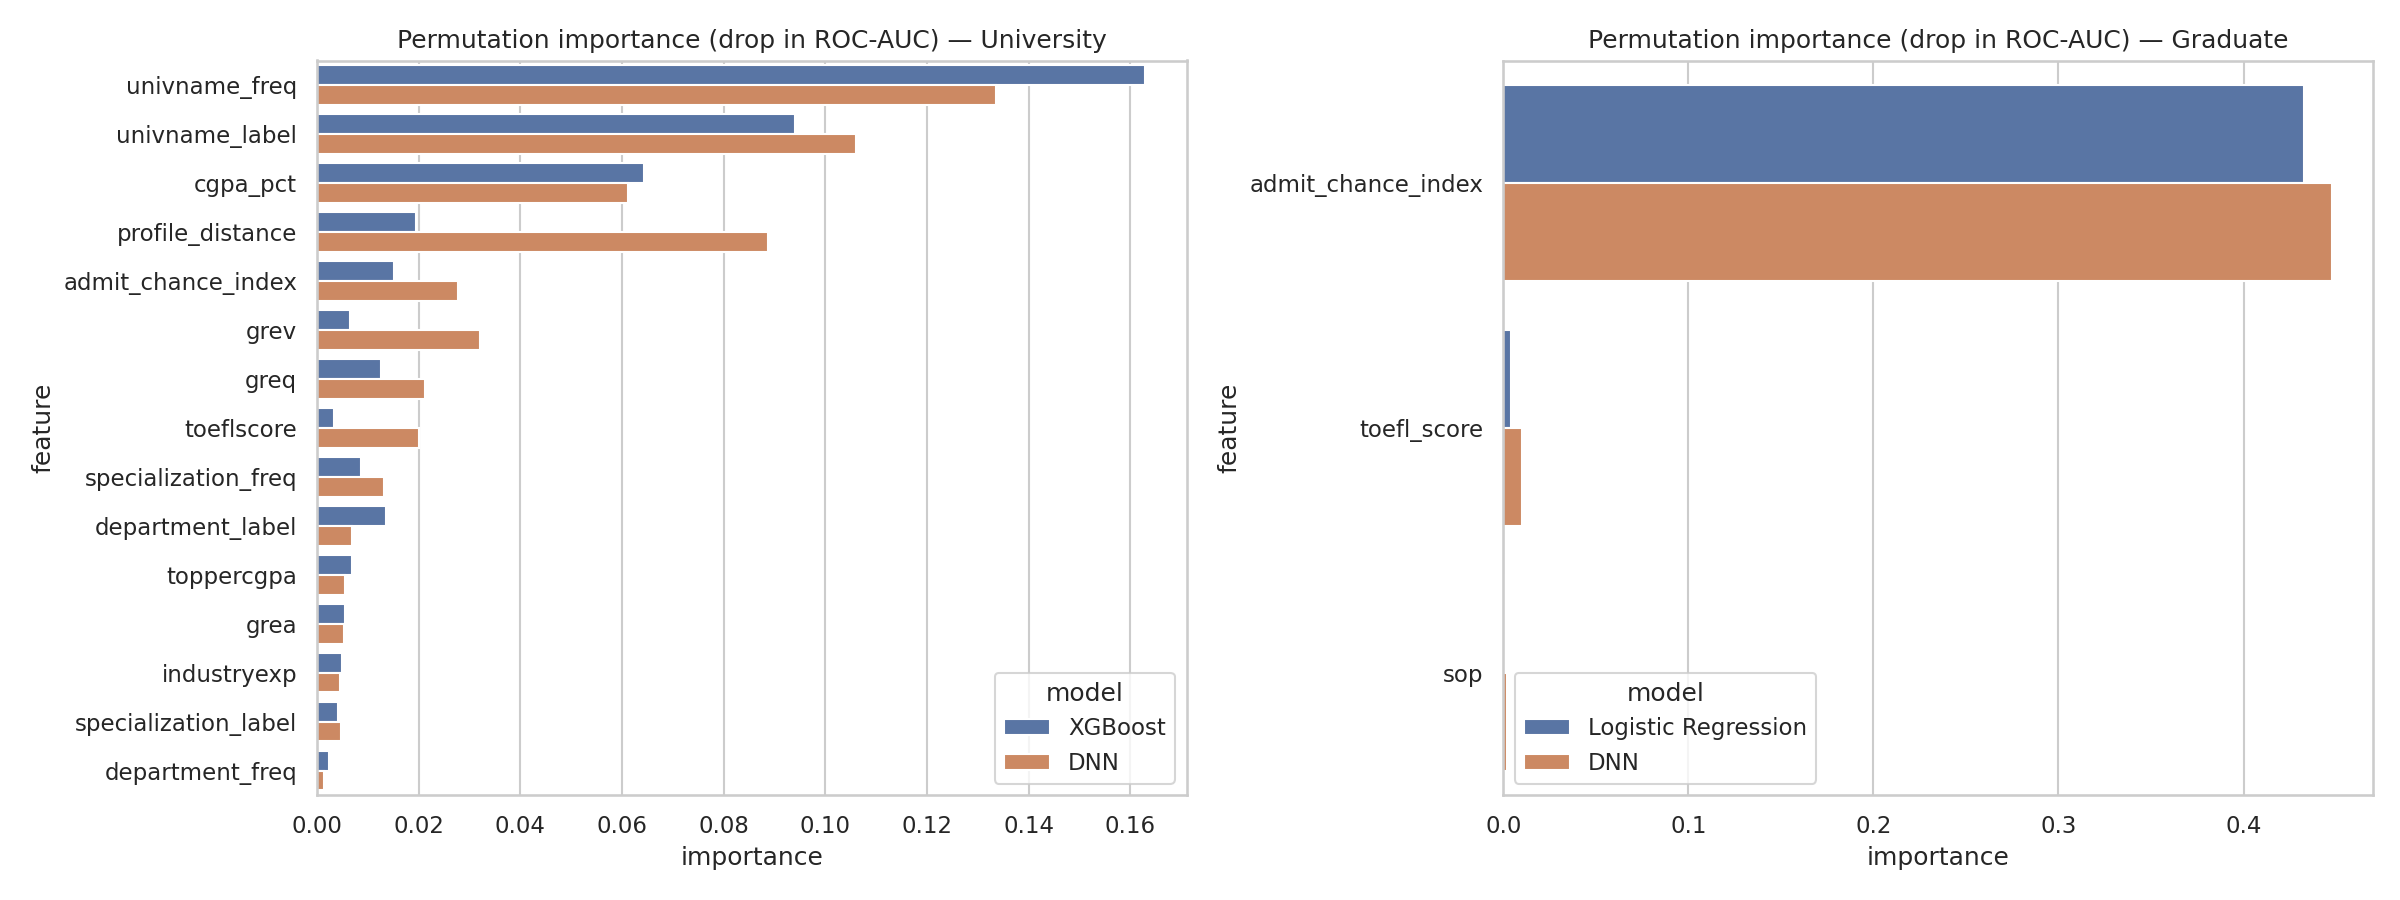

The data file committed next to this chart (first rows):
dataset, model, feature, importance, std
university, XGBoost, univname_freq, 0.1629, 0.006373
university, XGBoost, univname_label, 0.09399, 0.00245
university, XGBoost, cgpa_pct, 0.06431, 0.005449
university, XGBoost, admit_chance_index, 0.01526, 0.00268
university, XGBoost, profile_distance, 0.01953, 0.003208
university, XGBoost, department_label, 0.01369, 0.001887
university, XGBoost, grev, 0.006506, 0.001306
university, XGBoost, toeflscore, 0.003282, 0.0002334
university, XGBoost, greq, 0.01252, 0.001664
university, XGBoost, specialization_freq, 0.008663, 0.001975
university, XGBoost, toppercgpa, 0.006865, 0.003495
university, XGBoost, specialization_label, 0.004154, 0.0007316
university, XGBoost, department_freq, 0.002428, 0.001253
university, XGBoost, grea, 0.005624, 0.001312
university, XGBoost, industryexp, 0.004952, 0.001201
university, DNN, univname_freq, 0.1335, 0.007142
university, DNN, univname_label, 0.106, 0.002485
university, DNN, cgpa_pct, 0.06116, 0.004395
university, DNN, admit_chance_index, 0.02767, 0.002806
university, DNN, profile_distance, 0.08873, 0.006675
university, DNN, department_label, 0.00695, 0.001341
university, DNN, grev, 0.03214, 0.004412
university, DNN, toeflscore, 0.02014, 0.003635
university, DNN, greq, 0.02118, 0.002216
university, DNN, specialization_freq, 0.01316, 0.001145
university, DNN, toppercgpa, 0.00547, 0.00346
university, DNN, specialization_label, 0.004739, 0.001346
university, DNN, department_freq, 0.001424, 0.001012
university, DNN, grea, 0.005356, 0.002118
university, DNN, industryexp, 0.004535, 0.002338
graduate, Logistic Regression, admit_chance_index, 0.4328, 0.04841
graduate, Logistic Regression, toefl_score, 0.004, 0.005155
graduate, Logistic Regression, sop, 8.333333333341298e-05, 0.001
graduate, DNN, admit_chance_index, 0.4476, 0.05187
graduate, DNN, toefl_score, 0.01033, 0.01231
graduate, DNN, sop, 0.002, 0.004094
